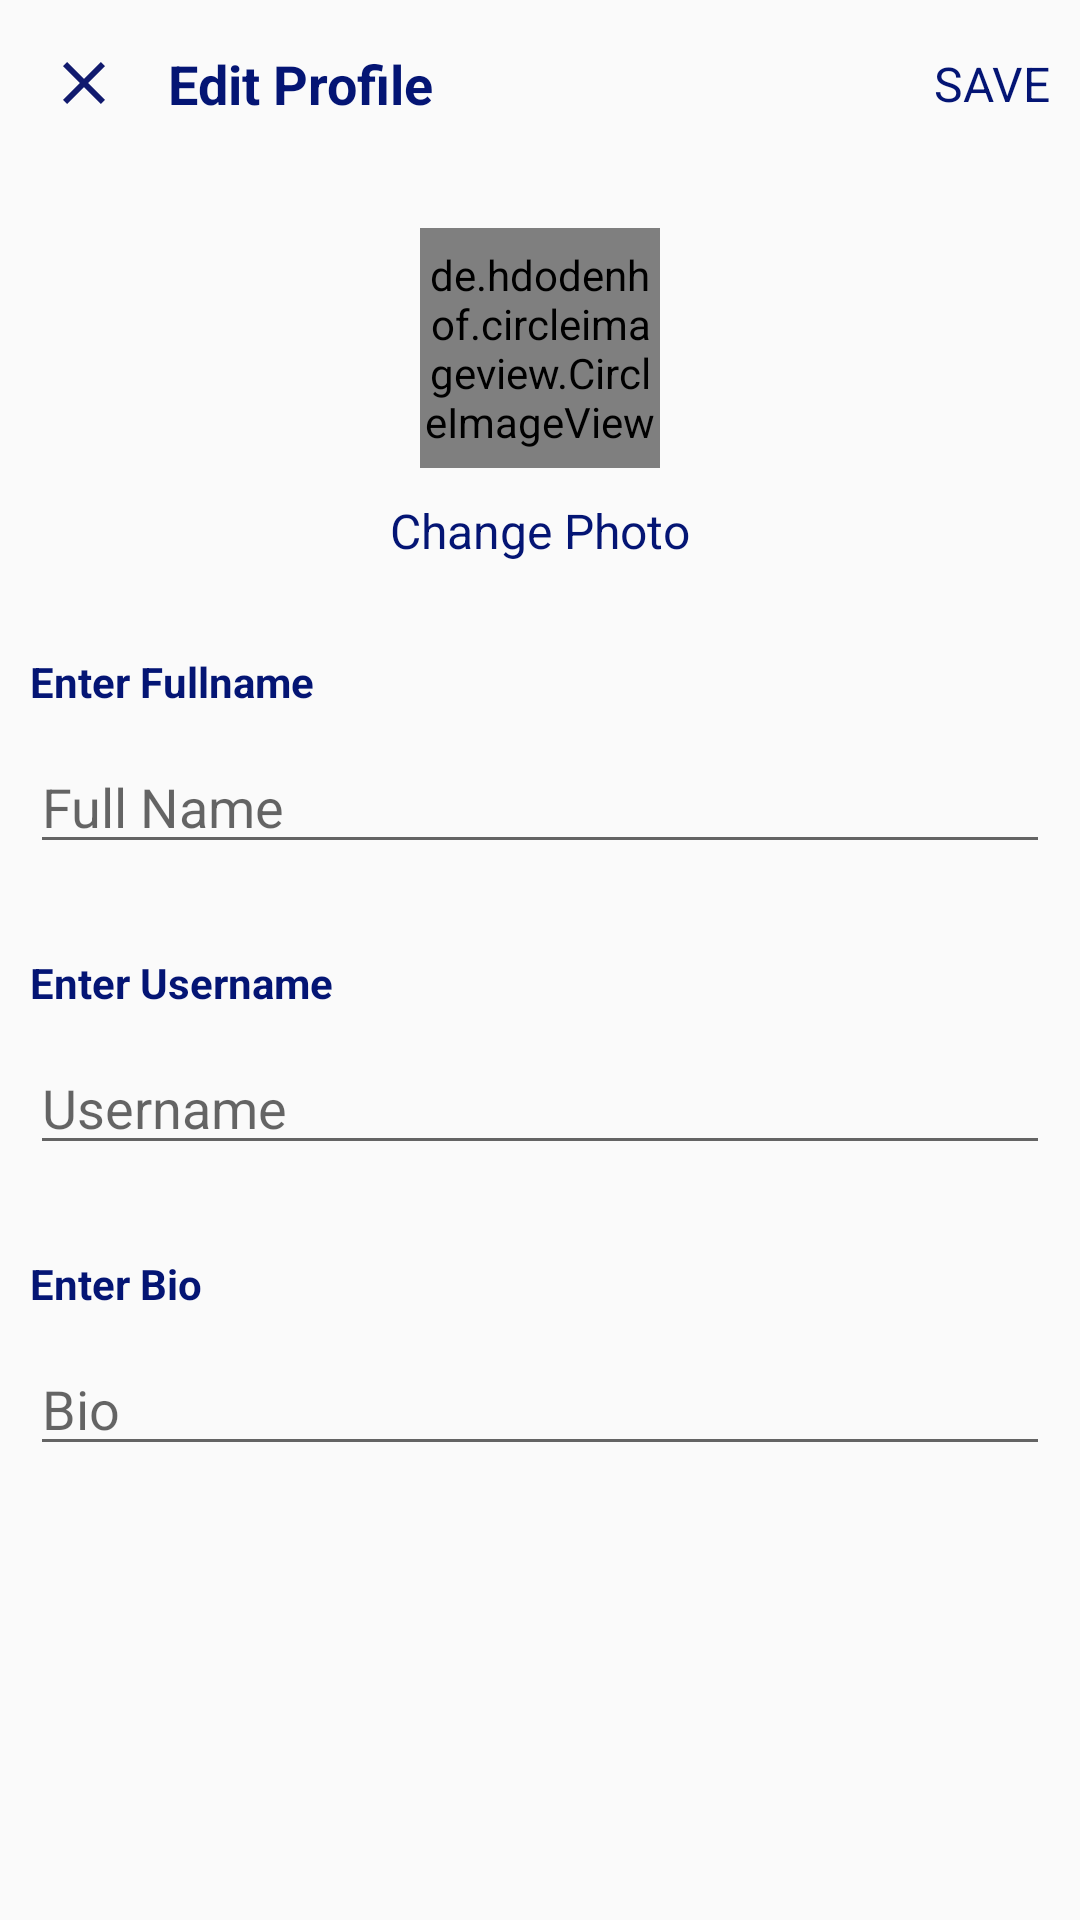

Reconstruct the res/layout file that produces this screen, plus the resources it refers to.
<!-- AndroidManifest.xml: application theme Theme.Writerspace -->
<!-- res/layout/edit_profile.xml -->
<?xml version="1.0" encoding="utf-8"?>
<LinearLayout
    xmlns:android="http://schemas.android.com/apk/res/android" android:layout_width="match_parent"
    android:layout_height="match_parent"
    android:orientation="vertical">
    <com.google.android.material.appbar.AppBarLayout
        android:layout_width="match_parent"
        android:layout_height="wrap_content"
        android:id="@+id/bar_edit_profile"
        android:background="?android:attr/windowBackground">
        <androidx.appcompat.widget.Toolbar
            android:layout_width="match_parent"
            android:layout_height="wrap_content"
            android:id="@+id/toolbar_edit_profile"
            android:background="?android:attr/windowBackground">
            <RelativeLayout
                android:layout_width="match_parent"
                android:layout_height="wrap_content">
                <ImageView
                    android:layout_width="wrap_content"
                    android:layout_height="wrap_content"
                    android:id="@+id/close"
                    android:src="@drawable/close"
                    />
                <TextView
                    android:layout_width="wrap_content"
                    android:layout_height="wrap_content"
                    android:text="Edit Profile"
                    android:layout_centerVertical="true"
                    android:layout_marginStart="40dp"
                    android:layout_marginLeft="40dp"
                    android:textStyle="bold"
                    android:textSize="18sp"
                    android:textColor="@color/db"
                    />
                <TextView
                    android:layout_width="wrap_content"
                    android:layout_height="wrap_content"
                    android:text="SAVE"
                    android:layout_marginRight="10dp"
                    android:id="@+id/save_edit_profile"
                    android:textSize="16sp"
                    android:layout_centerVertical="true"
                    android:textColor="@color/db"
                    android:layout_alignParentRight="true"
                    android:layout_alignParentEnd="true"
                    />
            </RelativeLayout>
        </androidx.appcompat.widget.Toolbar>
    </com.google.android.material.appbar.AppBarLayout>
<LinearLayout
    android:layout_width="match_parent"
    android:layout_height="wrap_content"
    android:orientation="vertical"
    android:padding="10dp">
    <de.hdodenhof.circleimageview.CircleImageView
        android:layout_width="80dp"
        android:layout_height="80dp"
        android:src="@mipmap/ic_launcher_round"
        android:layout_gravity="center"
        android:id="@+id/image_edit_profile"
        android:layout_margin="10dp"
        />
    <TextView
        android:layout_width="wrap_content"
        android:layout_height="wrap_content"
        android:text="Change Photo"
        android:layout_gravity="center"
        android:id="@+id/change_photo"
        android:textColor="@color/db"
        android:textSize="16sp"
        />
    <TextView
        android:layout_width="match_parent"
        android:layout_height="wrap_content"
        android:layout_marginTop="30dp"
        android:text="Enter Fullname"
        android:textColor="@color/db"
        android:textStyle="bold"
        />
    <EditText
        android:layout_width="match_parent"
        android:layout_height="wrap_content"
        android:id="@+id/edit_fullname"
        android:hint="Full Name"
        android:layout_marginTop="10dp"
        />
    <TextView
        android:layout_width="match_parent"
        android:layout_height="wrap_content"
        android:layout_marginTop="30dp"
        android:text="Enter Username"
        android:textColor="@color/db"
        android:textStyle="bold"
        />
    <EditText
        android:layout_width="match_parent"
        android:layout_height="wrap_content"
        android:id="@+id/edit_username"
        android:hint="Username"
        android:layout_marginTop="10dp"
        />
    <TextView
        android:layout_width="match_parent"
        android:layout_height="wrap_content"
        android:layout_marginTop="30dp"
        android:text="Enter Bio"
        android:textColor="@color/db"
        android:textStyle="bold"
        />
    <EditText
        android:layout_width="match_parent"
        android:layout_height="wrap_content"
        android:id="@+id/edit_bio"
        android:hint="Bio"
        android:layout_marginTop="10dp"
        />
</LinearLayout>
</LinearLayout>
<!-- resources referenced by this layout -->
<resources>
  <color name="db">#041574</color>
  <!-- drawable close (drawable) -->
  <vector android:height="24dp" android:tint="#111A6E"
      android:viewportHeight="24" android:viewportWidth="24"
      android:width="24dp" xmlns:android="http://schemas.android.com/apk/res/android">
      <path android:fillColor="@android:color/white" android:pathData="M19,6.41L17.59,5 12,10.59 6.41,5 5,6.41 10.59,12 5,17.59 6.41,19 12,13.41 17.59,19 19,17.59 13.41,12z"/>
  </vector>
  <style name="Theme.Writerspace" parent="Theme.AppCompat.Light.NoActionBar">
          <item name="windowActionBar">false</item>
  
          
          <item name="colorPrimary">@color/dark_blue</item>
          <item name="colorPrimaryVariant">@color/purple_700</item>
          <item name="colorOnPrimary">@color/white</item>
          
          <item name="colorSecondary">@color/teal_200</item>
          <item name="colorSecondaryVariant">@color/teal_700</item>
          <item name="colorOnSecondary">@color/black</item>
          
          <item name="android:statusBarColor" tools:targetApi="l">?attr/colorPrimaryVariant</item>
          
      </style>
  <color name="dark_blue">#0129A2</color>
  <color name="purple_700">#FF3700B3</color>
  <color name="white">#FFFFFFFF</color>
  <color name="teal_200">#FF03DAC5</color>
  <color name="teal_700">#FF018786</color>
  <color name="black">#FF000000</color>
</resources>
